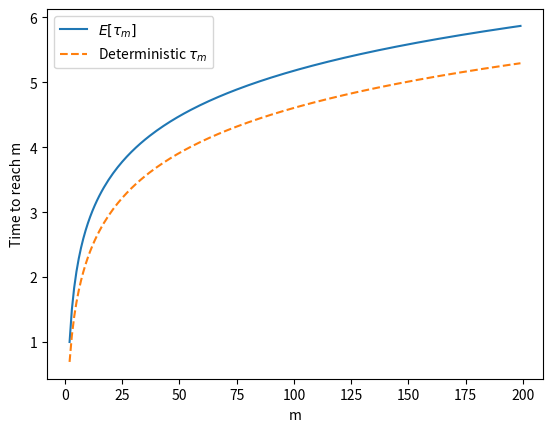

Here is the Python script that generated this plot:
import numpy as np
import matplotlib.pyplot as plt

beta = 1.0
m_vals = np.arange(2, 200)

tau = np.array([np.sum(1/np.arange(1, m)) for m in m_vals]) / beta
tau_deterministic = np.log(m_vals) / beta

plt.figure()
plt.plot(m_vals, tau, label="$E[\\tau_m]$")
plt.plot(m_vals, tau_deterministic, linestyle='--', label="Deterministic $\\tau_m$")

plt.xlabel("m")
plt.ylabel("Time to reach m")
plt.legend()

plt.show()
